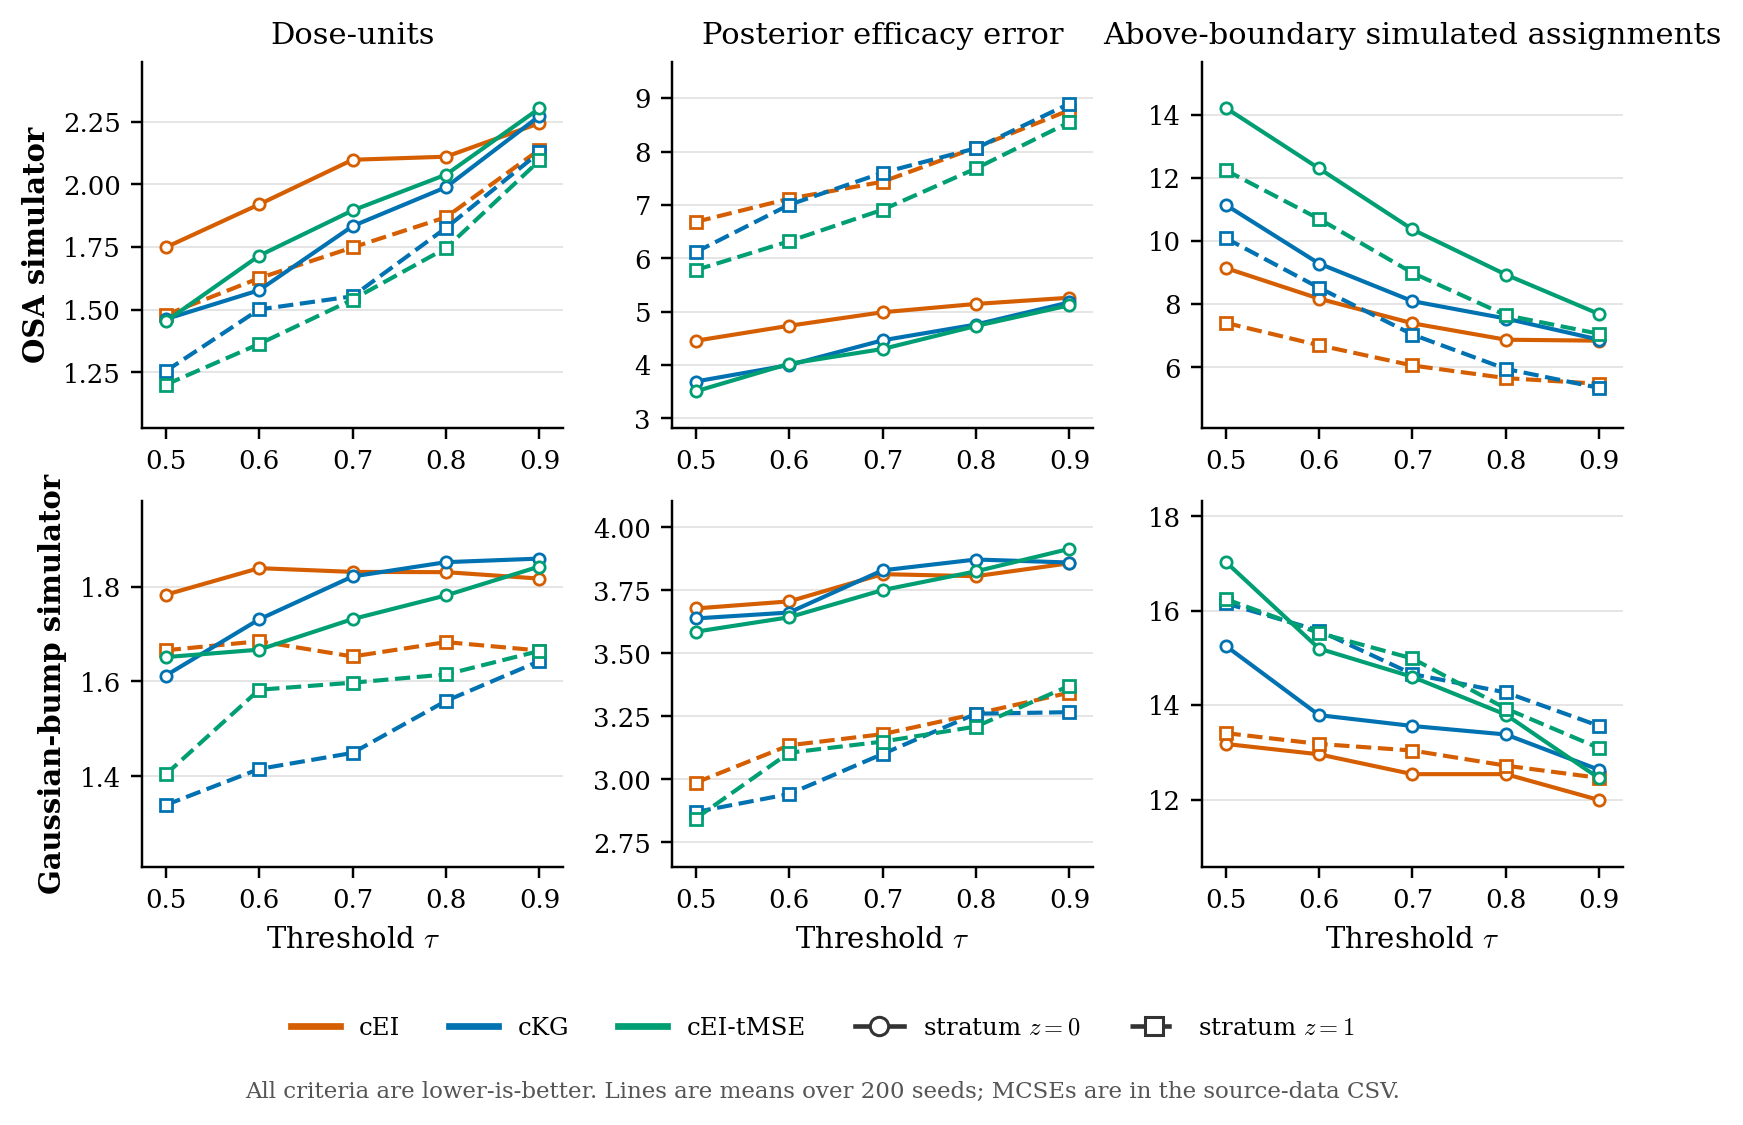

Source data for this figure (header and first rows):
simulator, dose_access, gate_mode, stratum, tau, policy_id, policy, outcome_id, outcome, unit, direction, independent_seeds, estimate, mcse
osa, full_panel, latent, 0, 0.5, cEI, cEI, dose_units, Dose-units, dose-units, lower is better, 200, 1.749, 0.069
osa, full_panel, latent, 0, 0.5, cEI, cEI, rpsel, Posterior efficacy error, response units, lower is better, 200, 4.455, 0.1383
osa, full_panel, latent, 0, 0.5, cEI, cEI, toxic, Above-boundary simulated assignments, assignments, lower is better, 200, 9.145, 0.528
osa, full_panel, latent, 0, 0.5, cKG, cKG, dose_units, Dose-units, dose-units, lower is better, 200, 1.462, 0.05956
osa, full_panel, latent, 0, 0.5, cKG, cKG, rpsel, Posterior efficacy error, response units, lower is better, 200, 3.692, 0.118
osa, full_panel, latent, 0, 0.5, cKG, cKG, toxic, Above-boundary simulated assignments, assignments, lower is better, 200, 11.14, 0.3844
osa, full_panel, latent, 0, 0.5, cEI-tMSE, cEI-tMSE, dose_units, Dose-units, dose-units, lower is better, 200, 1.453, 0.06418
osa, full_panel, latent, 0, 0.5, cEI-tMSE, cEI-tMSE, rpsel, Posterior efficacy error, response units, lower is better, 200, 3.508, 0.1083
osa, full_panel, latent, 0, 0.5, cEI-tMSE, cEI-tMSE, toxic, Above-boundary simulated assignments, assignments, lower is better, 200, 14.21, 0.4808
osa, full_panel, latent, 0, 0.6, cEI, cEI, dose_units, Dose-units, dose-units, lower is better, 200, 1.92, 0.06521
osa, full_panel, latent, 0, 0.6, cEI, cEI, rpsel, Posterior efficacy error, response units, lower is better, 200, 4.736, 0.1274
osa, full_panel, latent, 0, 0.6, cEI, cEI, toxic, Above-boundary simulated assignments, assignments, lower is better, 200, 8.175, 0.4702
osa, full_panel, latent, 0, 0.6, cKG, cKG, dose_units, Dose-units, dose-units, lower is better, 200, 1.578, 0.06439
osa, full_panel, latent, 0, 0.6, cKG, cKG, rpsel, Posterior efficacy error, response units, lower is better, 200, 4, 0.1214
osa, full_panel, latent, 0, 0.6, cKG, cKG, toxic, Above-boundary simulated assignments, assignments, lower is better, 200, 9.285, 0.3644
osa, full_panel, latent, 0, 0.6, cEI-tMSE, cEI-tMSE, dose_units, Dose-units, dose-units, lower is better, 200, 1.715, 0.06758
osa, full_panel, latent, 0, 0.6, cEI-tMSE, cEI-tMSE, rpsel, Posterior efficacy error, response units, lower is better, 200, 4.024, 0.1157
osa, full_panel, latent, 0, 0.6, cEI-tMSE, cEI-tMSE, toxic, Above-boundary simulated assignments, assignments, lower is better, 200, 12.29, 0.4475
osa, full_panel, latent, 0, 0.7, cEI, cEI, dose_units, Dose-units, dose-units, lower is better, 200, 2.098, 0.0666
osa, full_panel, latent, 0, 0.7, cEI, cEI, rpsel, Posterior efficacy error, response units, lower is better, 200, 4.989, 0.1182
osa, full_panel, latent, 0, 0.7, cEI, cEI, toxic, Above-boundary simulated assignments, assignments, lower is better, 200, 7.395, 0.3955
osa, full_panel, latent, 0, 0.7, cKG, cKG, dose_units, Dose-units, dose-units, lower is better, 200, 1.833, 0.06727
osa, full_panel, latent, 0, 0.7, cKG, cKG, rpsel, Posterior efficacy error, response units, lower is better, 200, 4.463, 0.1199
osa, full_panel, latent, 0, 0.7, cKG, cKG, toxic, Above-boundary simulated assignments, assignments, lower is better, 200, 8.095, 0.3546
osa, full_panel, latent, 0, 0.7, cEI-tMSE, cEI-tMSE, dose_units, Dose-units, dose-units, lower is better, 200, 1.896, 0.06407
osa, full_panel, latent, 0, 0.7, cEI-tMSE, cEI-tMSE, rpsel, Posterior efficacy error, response units, lower is better, 200, 4.301, 0.1137
osa, full_panel, latent, 0, 0.7, cEI-tMSE, cEI-tMSE, toxic, Above-boundary simulated assignments, assignments, lower is better, 200, 10.37, 0.409
osa, full_panel, latent, 0, 0.8, cEI, cEI, dose_units, Dose-units, dose-units, lower is better, 200, 2.11, 0.06438
osa, full_panel, latent, 0, 0.8, cEI, cEI, rpsel, Posterior efficacy error, response units, lower is better, 200, 5.145, 0.1273
osa, full_panel, latent, 0, 0.8, cEI, cEI, toxic, Above-boundary simulated assignments, assignments, lower is better, 200, 6.875, 0.3665
osa, full_panel, latent, 0, 0.8, cKG, cKG, dose_units, Dose-units, dose-units, lower is better, 200, 1.989, 0.06786
osa, full_panel, latent, 0, 0.8, cKG, cKG, rpsel, Posterior efficacy error, response units, lower is better, 200, 4.76, 0.1214
osa, full_panel, latent, 0, 0.8, cKG, cKG, toxic, Above-boundary simulated assignments, assignments, lower is better, 200, 7.545, 0.3605
osa, full_panel, latent, 0, 0.8, cEI-tMSE, cEI-tMSE, dose_units, Dose-units, dose-units, lower is better, 200, 2.039, 0.06123
osa, full_panel, latent, 0, 0.8, cEI-tMSE, cEI-tMSE, rpsel, Posterior efficacy error, response units, lower is better, 200, 4.732, 0.1246
osa, full_panel, latent, 0, 0.8, cEI-tMSE, cEI-tMSE, toxic, Above-boundary simulated assignments, assignments, lower is better, 200, 8.935, 0.3807
osa, full_panel, latent, 0, 0.9, cEI, cEI, dose_units, Dose-units, dose-units, lower is better, 200, 2.244, 0.06677
osa, full_panel, latent, 0, 0.9, cEI, cEI, rpsel, Posterior efficacy error, response units, lower is better, 200, 5.261, 0.131
osa, full_panel, latent, 0, 0.9, cEI, cEI, toxic, Above-boundary simulated assignments, assignments, lower is better, 200, 6.845, 0.3571
osa, full_panel, latent, 0, 0.9, cKG, cKG, dose_units, Dose-units, dose-units, lower is better, 200, 2.272, 0.0665
osa, full_panel, latent, 0, 0.9, cKG, cKG, rpsel, Posterior efficacy error, response units, lower is better, 200, 5.175, 0.1213
osa, full_panel, latent, 0, 0.9, cKG, cKG, toxic, Above-boundary simulated assignments, assignments, lower is better, 200, 6.875, 0.3519
osa, full_panel, latent, 0, 0.9, cEI-tMSE, cEI-tMSE, dose_units, Dose-units, dose-units, lower is better, 200, 2.303, 0.06299
osa, full_panel, latent, 0, 0.9, cEI-tMSE, cEI-tMSE, rpsel, Posterior efficacy error, response units, lower is better, 200, 5.12, 0.1196
osa, full_panel, latent, 0, 0.9, cEI-tMSE, cEI-tMSE, toxic, Above-boundary simulated assignments, assignments, lower is better, 200, 7.685, 0.3544
osa, full_panel, latent, 1, 0.5, cEI, cEI, dose_units, Dose-units, dose-units, lower is better, 200, 1.48, 0.05989
osa, full_panel, latent, 1, 0.5, cEI, cEI, rpsel, Posterior efficacy error, response units, lower is better, 200, 6.682, 0.2014
osa, full_panel, latent, 1, 0.5, cEI, cEI, toxic, Above-boundary simulated assignments, assignments, lower is better, 200, 7.41, 0.524
osa, full_panel, latent, 1, 0.5, cKG, cKG, dose_units, Dose-units, dose-units, lower is better, 200, 1.255, 0.05662
osa, full_panel, latent, 1, 0.5, cKG, cKG, rpsel, Posterior efficacy error, response units, lower is better, 200, 6.115, 0.1526
osa, full_panel, latent, 1, 0.5, cKG, cKG, toxic, Above-boundary simulated assignments, assignments, lower is better, 200, 10.09, 0.3118
osa, full_panel, latent, 1, 0.5, cEI-tMSE, cEI-tMSE, dose_units, Dose-units, dose-units, lower is better, 200, 1.201, 0.04945
osa, full_panel, latent, 1, 0.5, cEI-tMSE, cEI-tMSE, rpsel, Posterior efficacy error, response units, lower is better, 200, 5.779, 0.1471
osa, full_panel, latent, 1, 0.5, cEI-tMSE, cEI-tMSE, toxic, Above-boundary simulated assignments, assignments, lower is better, 200, 12.24, 0.3406
osa, full_panel, latent, 1, 0.6, cEI, cEI, dose_units, Dose-units, dose-units, lower is better, 200, 1.626, 0.06165
osa, full_panel, latent, 1, 0.6, cEI, cEI, rpsel, Posterior efficacy error, response units, lower is better, 200, 7.115, 0.2126
osa, full_panel, latent, 1, 0.6, cEI, cEI, toxic, Above-boundary simulated assignments, assignments, lower is better, 200, 6.7, 0.4923
osa, full_panel, latent, 1, 0.6, cKG, cKG, dose_units, Dose-units, dose-units, lower is better, 200, 1.501, 0.06519
osa, full_panel, latent, 1, 0.6, cKG, cKG, rpsel, Posterior efficacy error, response units, lower is better, 200, 7.001, 0.1824
osa, full_panel, latent, 1, 0.6, cKG, cKG, toxic, Above-boundary simulated assignments, assignments, lower is better, 200, 8.52, 0.3169
... 120 more rows
